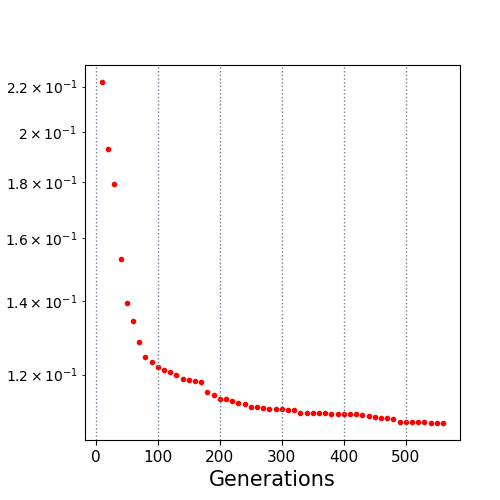

The table this chart was drawn from, first rows:
10.0, 0.222154
20.0, 0.193
30.0, 0.1792
40.0, 0.1531
50.0, 0.1395
60.0, 0.1342
70.0, 0.1284
80.0, 0.1245
90.0, 0.1231
100.0, 0.1219
110.0, 0.1213
120.0, 0.1207
130.0, 0.1198
140.0, 0.1188
150.0, 0.1186
160.0, 0.1184
170.0, 0.1182
180.0, 0.1158
190.0, 0.1149
200.0, 0.1141
210.0, 0.1139
220.0, 0.1135
230.0, 0.113
240.0, 0.1127
250.0, 0.1121
260.0, 0.1121
270.0, 0.1119
280.0, 0.1116
290.0, 0.1116
300.0, 0.1116
310.0, 0.1114
320.0, 0.1114
330.0, 0.1107
340.0, 0.1106
350.0, 0.1106
360.0, 0.1106
370.0, 0.1106
380.0, 0.1104
390.0, 0.1104
400.0, 0.1104
410.0, 0.1104
420.0, 0.1104
430.0, 0.1102
440.0, 0.1099
450.0, 0.1098
460.0, 0.1095
470.0, 0.1095
480.0, 0.1092
490.0, 0.1087
500.0, 0.1087
510.0, 0.1087
520.0, 0.1086
530.0, 0.1085
540.0, 0.1084
550.0, 0.1084
560.0, 0.1084
